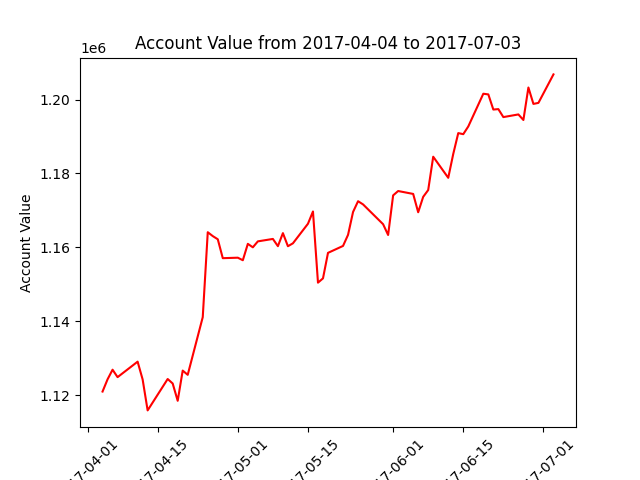

The table this chart was drawn from, first rows:
datadate, account_value
20170404, 1120947
20170405, 1124253
20170406, 1126862
20170407, 1124850
20170410, 1127988
20170411, 1129041
20170412, 1124229
20170413, 1115844
20170417, 1124344
20170418, 1123125
20170419, 1118444
20170420, 1126623
20170421, 1125478
20170424, 1141091
20170425, 1164087
20170426, 1163038
20170427, 1162181
20170428, 1157058
20170501, 1157190
20170502, 1156499
20170503, 1160937
20170504, 1160000
20170505, 1161611
20170508, 1162269
20170509, 1160310
20170510, 1163840
20170511, 1160296
20170512, 1161083
20170515, 1166382
20170516, 1169704
20170517, 1150430
20170518, 1151594
20170519, 1158497
20170522, 1160375
20170523, 1163375
20170524, 1169565
20170525, 1172484
20170526, 1171613
20170530, 1166254
20170531, 1163338
20170601, 1174061
20170602, 1175242
20170605, 1174454
20170606, 1169496
20170607, 1173666
20170608, 1175508
20170609, 1184531
20170612, 1178819
20170613, 1185283
20170614, 1190923
20170615, 1190633
20170616, 1192723
20170619, 1201583
20170620, 1201402
20170621, 1197301
20170622, 1197421
20170623, 1195258
20170626, 1195978
20170627, 1194473
20170628, 1203269
... 3 more rows
